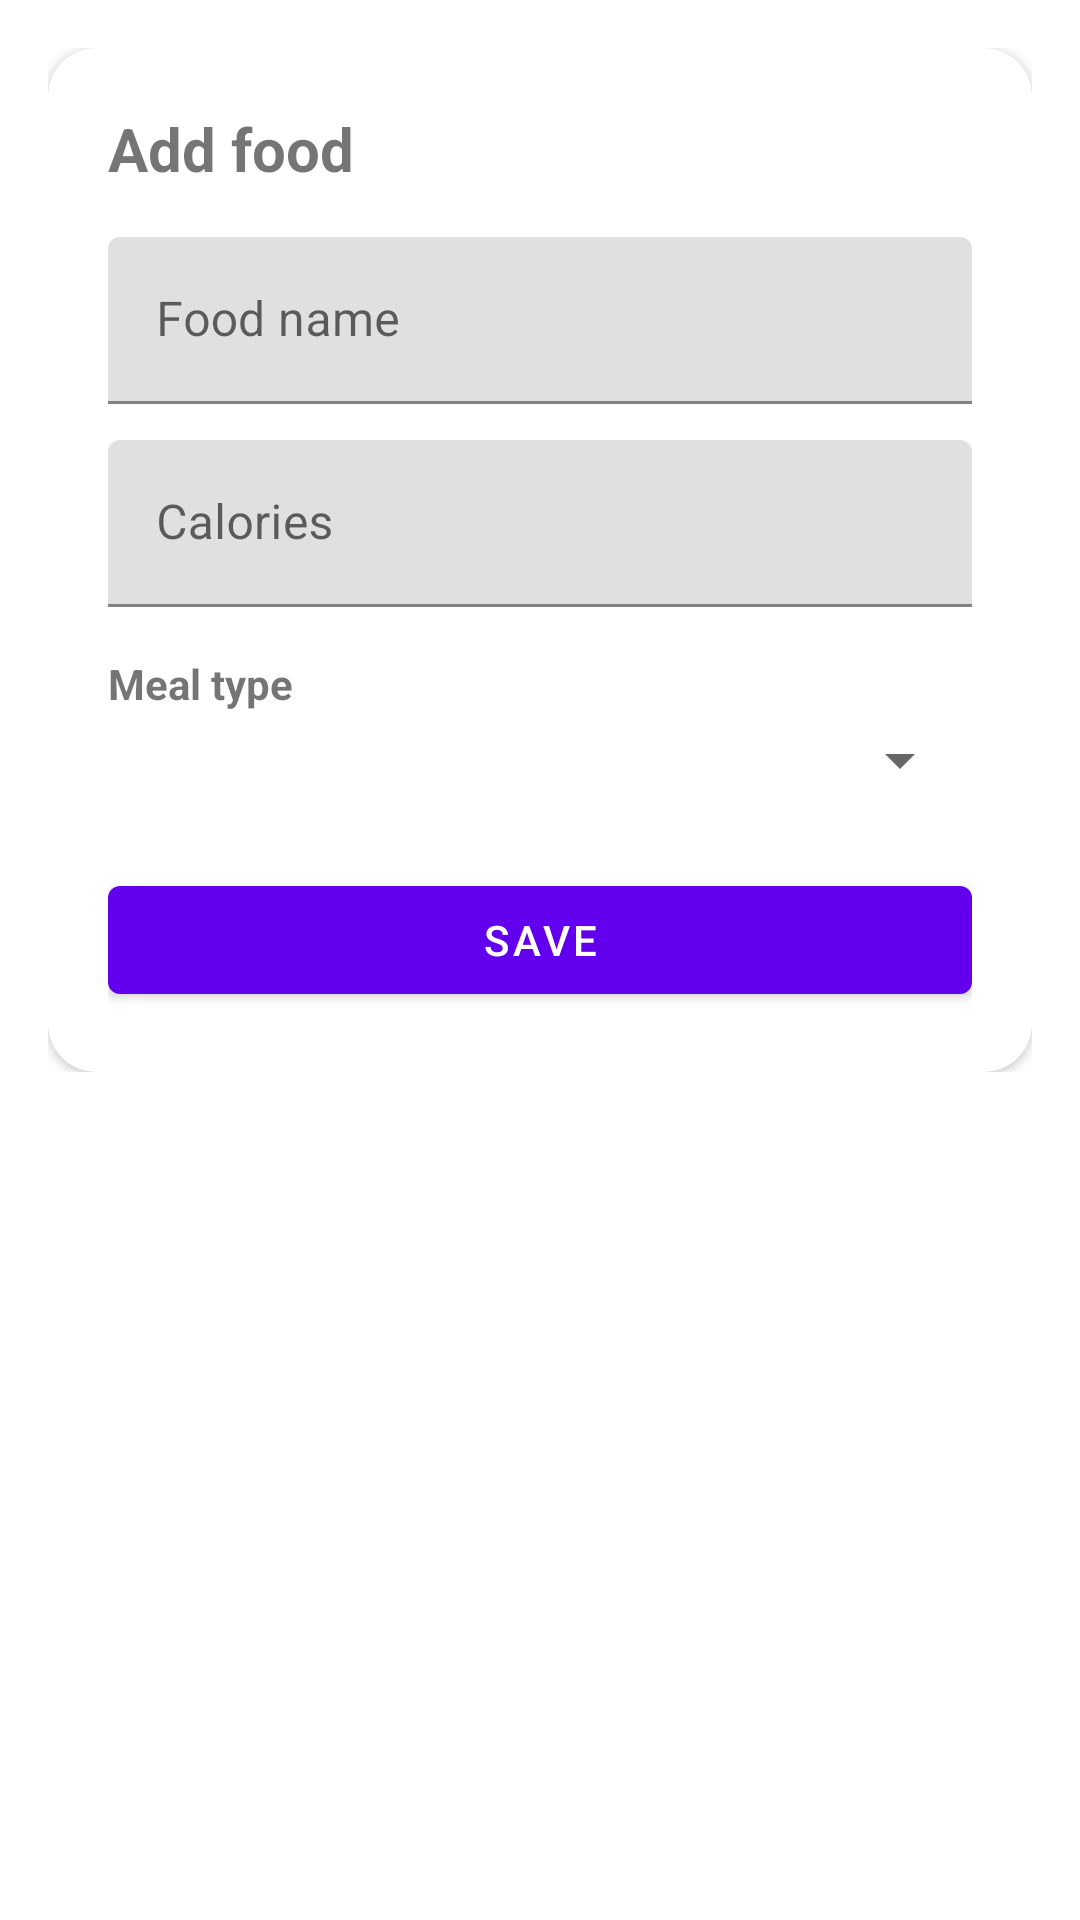

Reconstruct the res/layout file that produces this screen, plus the resources it refers to.
<!-- AndroidManifest.xml: application theme Theme.FitnessPlusApp -->
<!-- res/layout/fragment_add_food.xml -->
<?xml version="1.0" encoding="utf-8"?>
<ScrollView xmlns:android="http://schemas.android.com/apk/res/android"
    xmlns:app="http://schemas.android.com/apk/res-auto"
    android:layout_width="match_parent"
    android:layout_height="match_parent">

    <LinearLayout
        android:layout_width="match_parent"
        android:layout_height="wrap_content"
        android:orientation="vertical"
        android:padding="16dp">

        <androidx.cardview.widget.CardView
            android:layout_width="match_parent"
            android:layout_height="wrap_content"
            android:elevation="6dp"
            app:cardCornerRadius="16dp">

            <LinearLayout
                android:layout_width="match_parent"
                android:layout_height="wrap_content"
                android:orientation="vertical"
                android:padding="20dp">

                <TextView
                    android:layout_width="wrap_content"
                    android:layout_height="wrap_content"
                    android:text="Add food"
                    android:textSize="20sp"
                    android:textStyle="bold"
                    android:paddingBottom="16dp"/>

                
                <com.google.android.material.textfield.TextInputLayout
                    android:layout_width="match_parent"
                    android:layout_height="wrap_content"
                    android:hint="Food name">

                    <com.google.android.material.textfield.TextInputEditText
                        android:id="@+id/etFoodName"
                        android:layout_width="match_parent"
                        android:layout_height="wrap_content"/>
                </com.google.android.material.textfield.TextInputLayout>

                
                <com.google.android.material.textfield.TextInputLayout
                    android:layout_width="match_parent"
                    android:layout_height="wrap_content"
                    android:layout_marginTop="12dp"
                    android:hint="Calories">

                    <com.google.android.material.textfield.TextInputEditText
                        android:id="@+id/etCalories"
                        android:layout_width="match_parent"
                        android:layout_height="wrap_content"
                        android:inputType="number"/>
                </com.google.android.material.textfield.TextInputLayout>

                <TextView
                    android:layout_width="wrap_content"
                    android:layout_height="wrap_content"
                    android:text="Meal type"
                    android:layout_marginTop="16dp"
                    android:textStyle="bold"/>

                <Spinner
                    android:id="@+id/spinnerMealType"
                    android:layout_width="match_parent"
                    android:layout_height="wrap_content"
                    android:layout_marginTop="4dp"
                    android:entries="@array/meal_types"/>

                
                <com.google.android.material.button.MaterialButton
                    android:id="@+id/btnSaveFood"
                    android:layout_width="match_parent"
                    android:layout_height="wrap_content"
                    android:layout_marginTop="24dp"
                    android:text="Save"/>
            </LinearLayout>
        </androidx.cardview.widget.CardView>

    </LinearLayout>
</ScrollView>
<!-- resources referenced by this layout -->
<resources>
  <style name="Theme.FitnessPlusApp" parent="Theme.MaterialComponents.DayNight.NoActionBar">
          <item name="colorPrimary">@color/purple_500</item>
          <item name="colorPrimaryVariant">@color/purple_700</item>
          <item name="colorOnPrimary">@color/white</item>
          <item name="colorSecondary">@color/teal_200</item>
          <item name="colorSecondaryVariant">@color/teal_700</item>
          <item name="colorOnSecondary">@color/black</item>
      </style>
  <!-- not gathered from this repository: default colours our renderer supplied (Android Studio template values) -->
  <color name="purple_500">#FF6200EE</color>
  <color name="purple_700">#FF3700B3</color>
  <color name="teal_200">#FF03DAC5</color>
  <color name="teal_700">#FF018786</color>
  <color name="black">#FF000000</color>
  <color name="white">#FFFFFFFF</color>
</resources>
